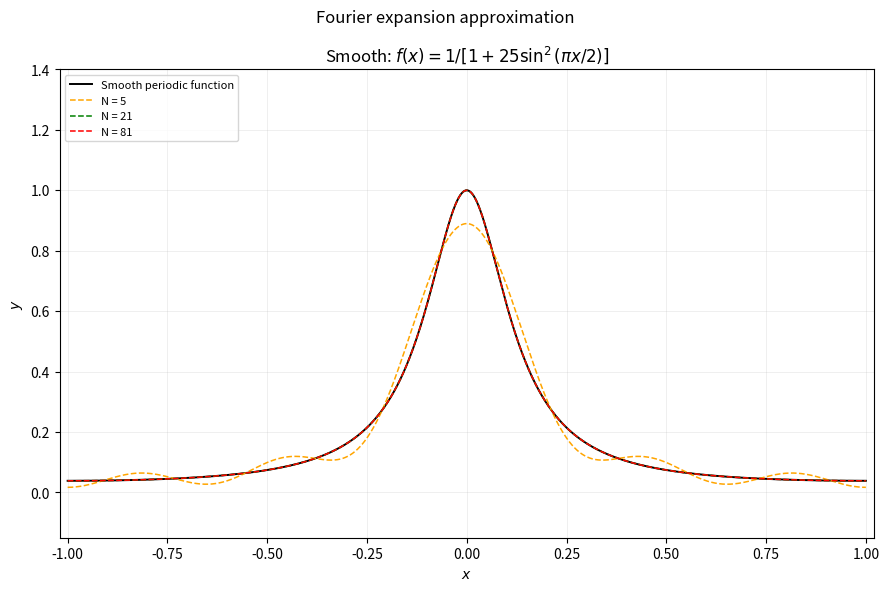
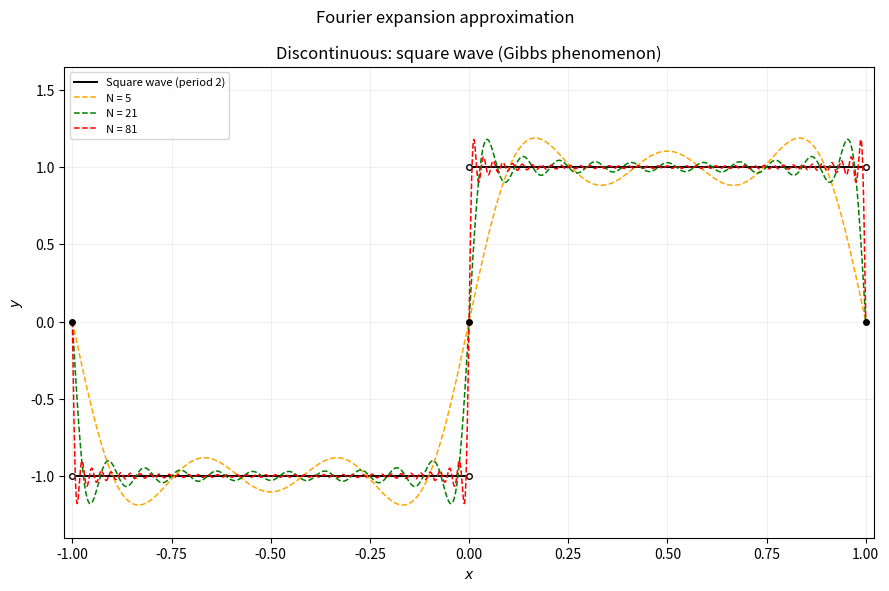

Write Python code to recreate these figures, in order.
import numpy as np
import matplotlib.pyplot as plt


# 类似 Runge 函数的单峰形状，但周期延拓仍解析光滑。
def smooth_function(x):
    x = np.asarray(x, dtype=float)
    return 1.0 / (1 + 25 * np.sin(np.pi * x / 2)**2)


# 由 Poisson 核展开得 f(x) = (1 + 2 sum r^k cos(k*pi*x))/sqrt(26)。
# 系数几何衰减，截断误差的精确上界在 x=0 处达到。
def smooth_fourier_sum(x, n):
    x = np.asarray(x, dtype=float)
    r = (np.sqrt(26.0) - 1) / (np.sqrt(26.0) + 1)
    p = np.ones_like(x)
    for k in range(1, n + 1):
        p += 2 * r**k * np.cos(k * np.pi * x)
    return p / np.sqrt(26.0)


# 周期为 2 的方波：(-1, 0) 上为 -1，(0, 1) 上为 1。
# 每个整数都是间断点，取左右极限的平均值 0。
def square_wave(x):
    x = np.asarray(x, dtype=float)
    phase = np.remainder(x, 2.0)
    return np.where(phase == np.floor(phase), 0.0,
                    np.where(phase < 1.0, 1.0, -1.0))


# n 是最高 Fourier 频率；偶数频率的系数为 0。
def fourier_sum(x, n):
    x = np.asarray(x, dtype=float)
    p = np.zeros_like(x)
    for k in range(1, n + 1, 2):
        p += np.sin(k * np.pi * x) / k
    return (4.0 / np.pi) * p


def main():
    orders = [5, 21, 81]
    colors = ["orange", "green", "red"]
    x_dense = np.linspace(-1, 1, 20001)

    print("Smooth periodic function: maximum error on a 20001-point grid")
    print(f"{'N':>5} {'Max error':>14}")
    for n in orders:
        error = np.max(np.abs(smooth_fourier_sum(x_dense, n) - smooth_function(x_dense)))
        print(f"{n:5d} {error:14.6e}")

    for smooth in [True, False]:
        fig, ax = plt.subplots(figsize=(9, 6), dpi=150)
        if smooth:
            ax.plot(x_dense, smooth_function(x_dense), "k-", linewidth=1.4,
                    label="Smooth periodic function")
            ax.set_title(r"Smooth: $f(x)=1/[1+25\sin^2(\pi x/2)]$")
            ax.set_ylim(-0.15, 1.4)
            partial_sum = smooth_fourier_sum
        else:
            # 分开画两段，避免用实线连接间断点。
            ax.plot([-1, 0], [-1, -1], "k-", linewidth=1.4,
                    label="Square wave (period 2)")
            ax.plot([0, 1], [1, 1], "k-", linewidth=1.4)
            ax.plot([-1, 0, 0, 1], [-1, -1, 1, 1], "o",
                    color="black", markerfacecolor="white", markersize=4)
            ax.plot([-1, 0, 1], square_wave([-1, 0, 1]), "ko", markersize=4, zorder=6)
            ax.set_title("Discontinuous: square wave (Gibbs phenomenon)")
            ax.set_ylim(-1.4, 1.65)
            partial_sum = fourier_sum

        for n, color in zip(orders, colors):
            y = partial_sum(x_dense, n)
            ax.plot(x_dense, y, "--", color=color, linewidth=1.1,
                    label=f"N = {n}")

        ax.set_xlabel("$x$")
        ax.set_ylabel("$y$")
        ax.set_xlim(-1.02, 1.02)
        ax.grid(alpha=0.35, linewidth=0.4)
        ax.legend(fontsize=8, loc="upper left")
        fig.suptitle("Fourier expansion approximation")
        fig.tight_layout()

    # 对奇数 n，第一个正峰的位置恰为 1/(n+1)，无须网格搜索。
    # 过冲比例以跳跃幅度 2 归一化，而不是以平台高度 1 归一化。
    print("First positive peak of the Fourier partial sum (jump size = 2)")
    print(f"{'N':>5} {'Peak x':>12} {'Peak value':>14} {'Overshoot / jump':>18}")
    for n in orders:
        peak_x = 1.0 / (n + 1)
        peak = float(fourier_sum(peak_x, n))
        print(f"{n:5d} {peak_x:12.6f} {peak:14.8f} {(peak - 1) / 2:18.6%}")
    print("Limiting overshoot / jump: 8.948987%")
    print("The oscillatory region narrows, but the peak overshoot persists.")
    plt.show()


if __name__ == "__main__":
    main()
